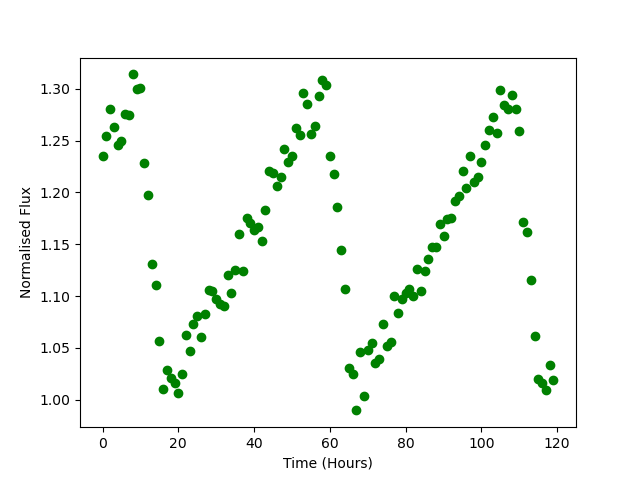

The data file committed next to this chart (first rows):
Time, Flux
0.0, 1.235
1.0, 1.255
2.0, 1.28
3.0, 1.263
4.0, 1.245
5.0, 1.25
6.0, 1.276
7.0, 1.275
8.0, 1.314
9.0, 1.3
10.0, 1.301
11.0, 1.228
12.0, 1.198
13.0, 1.131
14.0, 1.111
15.0, 1.057
16.0, 1.011
17.0, 1.028
18.0, 1.021
19.0, 1.016
20.0, 1.006
21.0, 1.025
22.0, 1.063
23.0, 1.047
24.0, 1.073
25.0, 1.081
26.0, 1.06
27.0, 1.082
28.0, 1.106
29.0, 1.105
30.0, 1.097
31.0, 1.092
32.0, 1.09
33.0, 1.12
34.0, 1.103
35.0, 1.125
36.0, 1.159
37.0, 1.124
38.0, 1.176
39.0, 1.171
40.0, 1.164
41.0, 1.166
42.0, 1.153
43.0, 1.183
44.0, 1.22
45.0, 1.219
46.0, 1.206
47.0, 1.215
48.0, 1.242
49.0, 1.229
50.0, 1.235
51.0, 1.263
52.0, 1.256
53.0, 1.296
54.0, 1.286
55.0, 1.256
56.0, 1.265
57.0, 1.293
58.0, 1.309
59.0, 1.304
... 60 more rows
